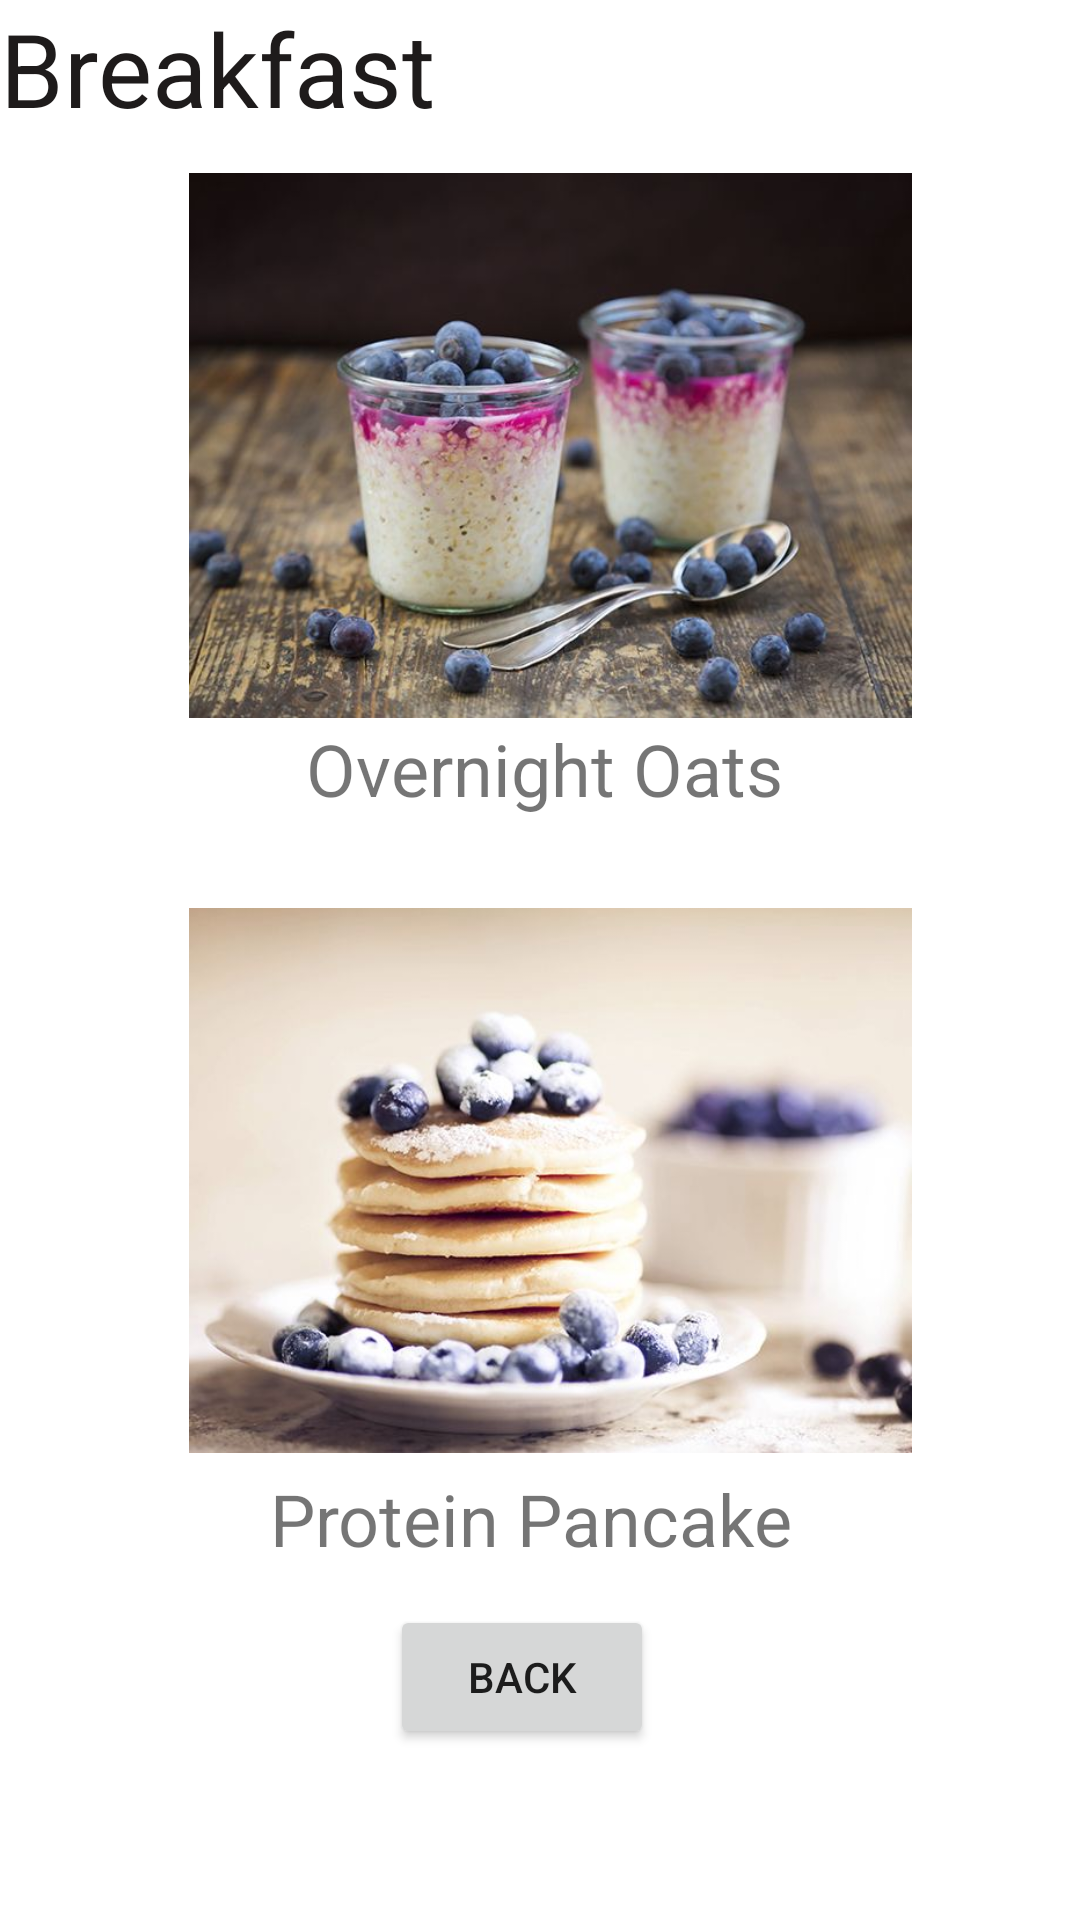

Android layout source for this screen:
<!-- AndroidManifest.xml: application theme Theme.Fitnergy -->
<!-- res/layout/fragment_breakfast.xml -->
<?xml version="1.0" encoding="utf-8"?>
<FrameLayout xmlns:android="http://schemas.android.com/apk/res/android"
             xmlns:tools="http://schemas.android.com/tools"
             android:layout_width="match_parent"
             android:layout_height="match_parent"
             tools:context=".meal.breakfastFragment">

    
    <TextView
            android:id="@+id/textView2"
            android:layout_width="450dp"
            android:layout_height="wrap_content"
            android:layout_marginRight="200dp"
            android:text="Breakfast"
            android:textColor="#1E1B1B"
            android:textSize="34sp" />



    <ImageView
            android:id="@+id/imageView3"
            android:layout_width="241dp"
            android:layout_height="227dp"
            android:layout_marginLeft="63dp"
            android:layout_marginTop="35dp"

            android:src="@drawable/breakfast1" />

    <TextView
            android:id="@+id/textView"
            android:layout_width="387dp"
            android:layout_height="63dp"
            android:layout_marginTop="240dp"
            android:layout_marginLeft="90dp"
            android:orientation="vertical"
            android:text="  Overnight Oats"
            android:textSize="24sp" />

    <ImageView
            android:id="@+id/imageView4"
            android:layout_width="241dp"
            android:layout_height="227dp"
            android:layout_marginLeft="63dp"
            android:layout_marginTop="280dp"
            android:src="@drawable/breakfast2" />

    <TextView
            android:id="@+id/textView5"
            android:layout_width="400dp"
            android:layout_height="wrap_content"
            android:layout_marginTop="490dp"
            android:lines="2"
            android:maxLines="2"
            android:layout_marginLeft="90dp"
            android:text="Protein Pancake"
            android:textSize="24sp" />

    <Button
            android:id="@+id/button1"
            android:layout_width="wrap_content"
            android:layout_height="wrap_content"
            android:layout_marginTop="535dp"
            android:layout_marginLeft="130dp"
            android:text="Back" />

</FrameLayout>
<!-- resources referenced by this layout -->
<resources>
  <!-- drawable breakfast1: jpg bitmap (drawable, 43242 bytes) -->
  <!-- drawable breakfast2: jpg bitmap (drawable, 32257 bytes) -->
  <style name="Theme.Fitnergy" parent="Theme.MaterialComponents.DayNight.DarkActionBar">
          
          <item name="colorPrimary">#2E5FAA</item>
          <item name="colorPrimaryVariant">#65A1FF</item>
          <item name="colorOnPrimary">@color/white</item>
  
          
          <item name="colorSecondary">@color/teal_200</item>
          <item name="colorSecondaryVariant">@color/teal_700</item>
          <item name="colorOnSecondary">@color/black</item>
          
          <item name="android:statusBarColor" tools:targetApi="l">?attr/colorPrimaryVariant</item>
          
      </style>
  <color name="white">#FFFFFFFF</color>
  <color name="teal_200">#FF03DAC5</color>
  <color name="teal_700">#FF018786</color>
  <color name="black">#FF000000</color>
</resources>
